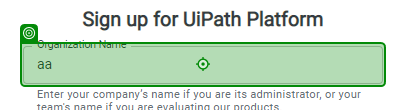
Task: FRE experience - from uipath.com to assistant
Workflow: 3 - create cloud account

Step 1: type [orgName] into the text box 'organizationName' in window 'Continue with UiPath' (chrome.exe)

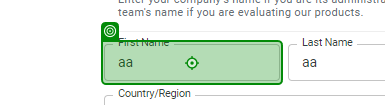
Step 2: type [firstName] into the text box 'firstName' in window 'Continue with UiPath' (chrome.exe)

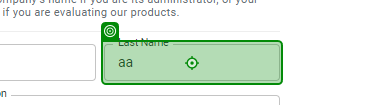
Step 3: type [lastName] into the text box 'lastName' in window 'Continue with UiPath' (chrome.exe)

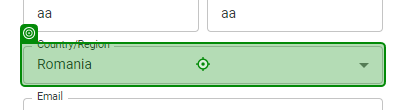
Step 4: select [country] in the drop-down in window 'Continue with UiPath' (chrome.exe)

Step 5: type [email] into the text box 'email' in window 'Continue with UiPath' (chrome.exe) (no picture)

Step 6: type [password] into the text box in window 'Continue with UiPath' (chrome.exe) (no picture)

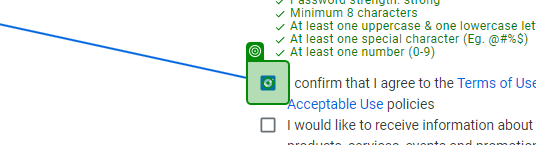
Step 7: click on the text box 'termsAndConditionsAccepted' in window 'Continue with UiPath' (chrome.exe)

Step 8: click on the button in window 'Continue with UiPath' (chrome.exe) (no picture)

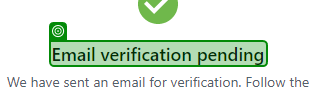
Step 9: check the paragraph in window 'Sign Up' (chrome.exe)
